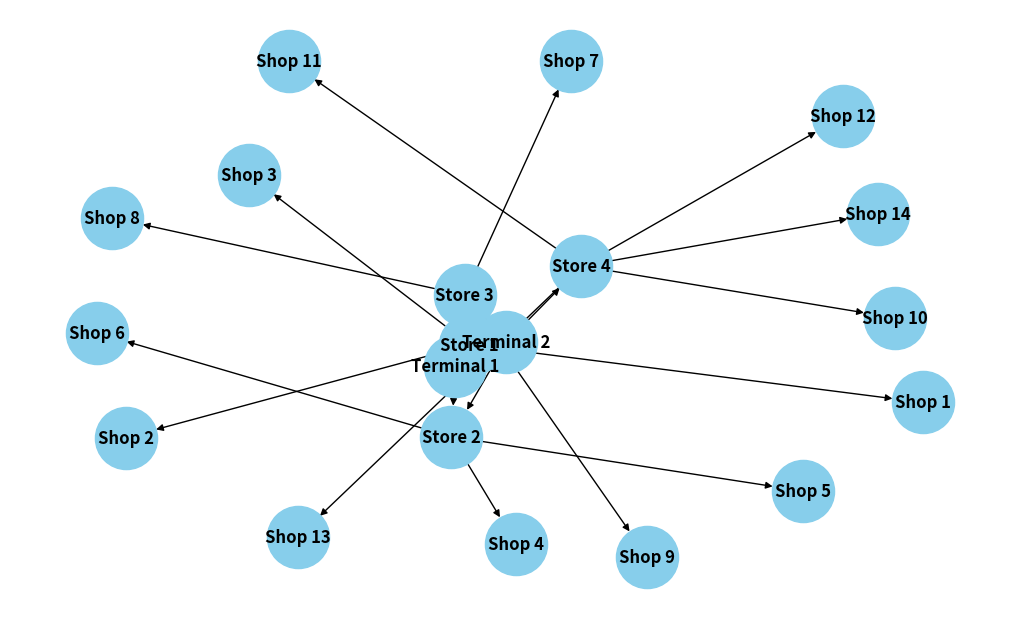

The matplotlib source for this figure:
import networkx as nx
import matplotlib.pyplot as plt
from collections import deque

# Функція для пошуку збільшуючого шляху (BFS)
def bfs(capacity_matrix, flow_matrix, source, sink, parent):
    visited = [False] * len(capacity_matrix)
    queue = deque([source])
    visited[source] = True

    while queue:
        current_node = queue.popleft()
        
        for neighbor in range(len(capacity_matrix)):
            # Перевірка, чи є залишкова пропускна здатність у каналі
            if not visited[neighbor] and capacity_matrix[current_node][neighbor] - flow_matrix[current_node][neighbor] > 0:
                parent[neighbor] = current_node
                visited[neighbor] = True
                if neighbor == sink:
                    return True
                queue.append(neighbor)
    
    return False

# Основна функція для обчислення максимального потоку
def edmonds_karp(capacity_matrix, source, sink):
    num_nodes = len(capacity_matrix)
    flow_matrix = [[0] * num_nodes for _ in range(num_nodes)]  # Ініціалізуємо матрицю потоку нулем
    parent = [-1] * num_nodes
    max_flow = 0

    # Поки є збільшуючий шлях, додаємо потік
    while bfs(capacity_matrix, flow_matrix, source, sink, parent):
        # Знаходимо мінімальну пропускну здатність уздовж знайденого шляху (вузьке місце)
        path_flow = float('Inf')
        current_node = sink

        while current_node != source:
            previous_node = parent[current_node]
            path_flow = min(path_flow, capacity_matrix[previous_node][current_node] - flow_matrix[previous_node][current_node])
            current_node = previous_node
        
        # Оновлюємо потік уздовж шляху, враховуючи зворотний потік
        current_node = sink
        while current_node != source:
            previous_node = parent[current_node]
            flow_matrix[previous_node][current_node] += path_flow
            flow_matrix[current_node][previous_node] -= path_flow
            current_node = previous_node
        
        # Збільшуємо максимальний потік
        max_flow += path_flow

    return max_flow, flow_matrix

def main():
    # Створюємо граф
    G = nx.DiGraph()

    # Додаємо ребра з пропускною здатністю
    edges = [
        ("Terminal 1", "Store 1", 25),
        ("Terminal 1", "Store 2", 20),
        ("Terminal 1", "Store 3", 15),
        ("Terminal 2", "Store 3", 15),
        ("Terminal 2", "Store 4", 30),
        ("Terminal 2", "Store 2", 10),
        ("Store 1", "Shop 1", 15),
        ("Store 1", "Shop 2", 10),
        ("Store 1", "Shop 3", 20),
        ("Store 2", "Shop 4", 15),
        ("Store 2", "Shop 5", 10),
        ("Store 2", "Shop 6", 25),
        ("Store 3", "Shop 7", 20),
        ("Store 3", "Shop 8", 15),
        ("Store 3", "Shop 9", 10),
        ("Store 4", "Shop 10", 20),
        ("Store 4", "Shop 11", 10),
        ("Store 4", "Shop 12", 15),
        ("Store 4", "Shop 13", 5),
        ("Store 4", "Shop 14", 10),
    ]

    # Додавання ребер з місткостями в граф
    for u, v, capacity in edges:
        G.add_edge(u, v, capacity=capacity)

    # Позиції для малювання графа
    pos = nx.spring_layout(G, seed=42)

    # Місткості на ребрах
    labels = nx.get_edge_attributes(G, "capacity")

    # Малюємо граф
    plt.figure(figsize=(10, 6))
    nx.draw(G, pos, with_labels=True, node_size=2000, node_color="skyblue",
            font_size=12, font_weight="bold", arrows=True)
    labels = nx.get_edge_attributes(G, 'weight')
    nx.draw_networkx_edge_labels(G, pos, edge_labels=labels)

    # Відображаємо граф
    plt.show()


    # Збираємо унікальні назви вузлів
    unique_nodes = set()
    for u, v, _ in edges:
        unique_nodes.add(u)
        unique_nodes.add(v)
    
    # Додаємо віртуальні супервузли
    unique_nodes.add("Super Source")
    unique_nodes.add("Super Sink")
    
    # Створюємо мапінг в обидва боки
    node_to_idx = {name: idx for idx, name in enumerate(sorted(unique_nodes))}
    idx_to_node = {idx: name for name, idx in node_to_idx.items()}
    num_nodes = len(node_to_idx)

    # Ініціалізуємо порожню матрицю суміжності (заповнену нулями)
    capacity_matrix = [[0] * num_nodes for _ in range(num_nodes)]

    # Заповнюємо матрицю реальними ребрами
    for u, v, cap in edges:
        capacity_matrix[node_to_idx[u]][node_to_idx[v]] = cap

    # З'єднуємо Суперджерело з реальними терміналами
    capacity_matrix[node_to_idx["Super Source"]][node_to_idx["Terminal 1"]] = float('inf')
    capacity_matrix[node_to_idx["Super Source"]][node_to_idx["Terminal 2"]] = float('inf')

    # З'єднуємо реальні магазини (Shop 1-14) з Суперстоком
    for i in range(1, 15):
        shop_name = f"Shop {i}"
        capacity_matrix[node_to_idx[shop_name]][node_to_idx["Super Sink"]] = float('inf')

    # Визначаємо індекси старту та фінішу для алгоритму
    source_idx = node_to_idx["Super Source"]
    sink_idx = node_to_idx["Super Sink"]

    # Виклик функції Едмондса-Карпа
    max_flow_value, flow_matrix = edmonds_karp(capacity_matrix, source_idx, sink_idx)

    print(f"Maximal flow in the network: {max_flow_value}")
    
    # Виведення таблиці розподілу потоків
    print(f"\n| {'Terminal':<10} | {'Shop':<10} | {'Actual flow (units) |':<19}")
    print("-" * 50)
    
    for i in range(num_nodes):
        for j in range(num_nodes):
            flow = flow_matrix[i][j]
            # Виводимо тільки реальні додатні потоки, ігноруючи віртуальні супервузли
            if flow > 0 and "Super" not in idx_to_node[i] and "Super" not in idx_to_node[j]:
                node_a = idx_to_node[i]
                node_b = idx_to_node[j]
                print(f"| {node_a:<10} | {node_b:<10} | {flow:<19} |")

    # Висновок
    print('1. Які термінали забезпечують найбільший потік товарів до магазинів? - Terminal 1 60 одиниць.')
    print('2. Які маршрути мають найменшу пропускну здатність і як це впливає на загальний потік? - На рівні терміналів Terminal 2 -> Store 2 10 одиниць покриває лише 1 з 3 магазинів.')
    print('3. Які магазини отримали найменше товарів і чи можна збільшити їх постачання, збільшивши пропускну здатність певних маршрутів? Магазини 3,9,12,13,14 не увійшли до таблиці тобто не отриали нічого. Потрбно збільшити можливості відповідних їм складів.')
    print('4. Чи є вузькі місця, які можна усунути для покращення ефективності логістичної мережі? - Їх повно адже низка магазинів взагалі лишилися поза таблицею.')


if __name__ == "__main__":
    main()
